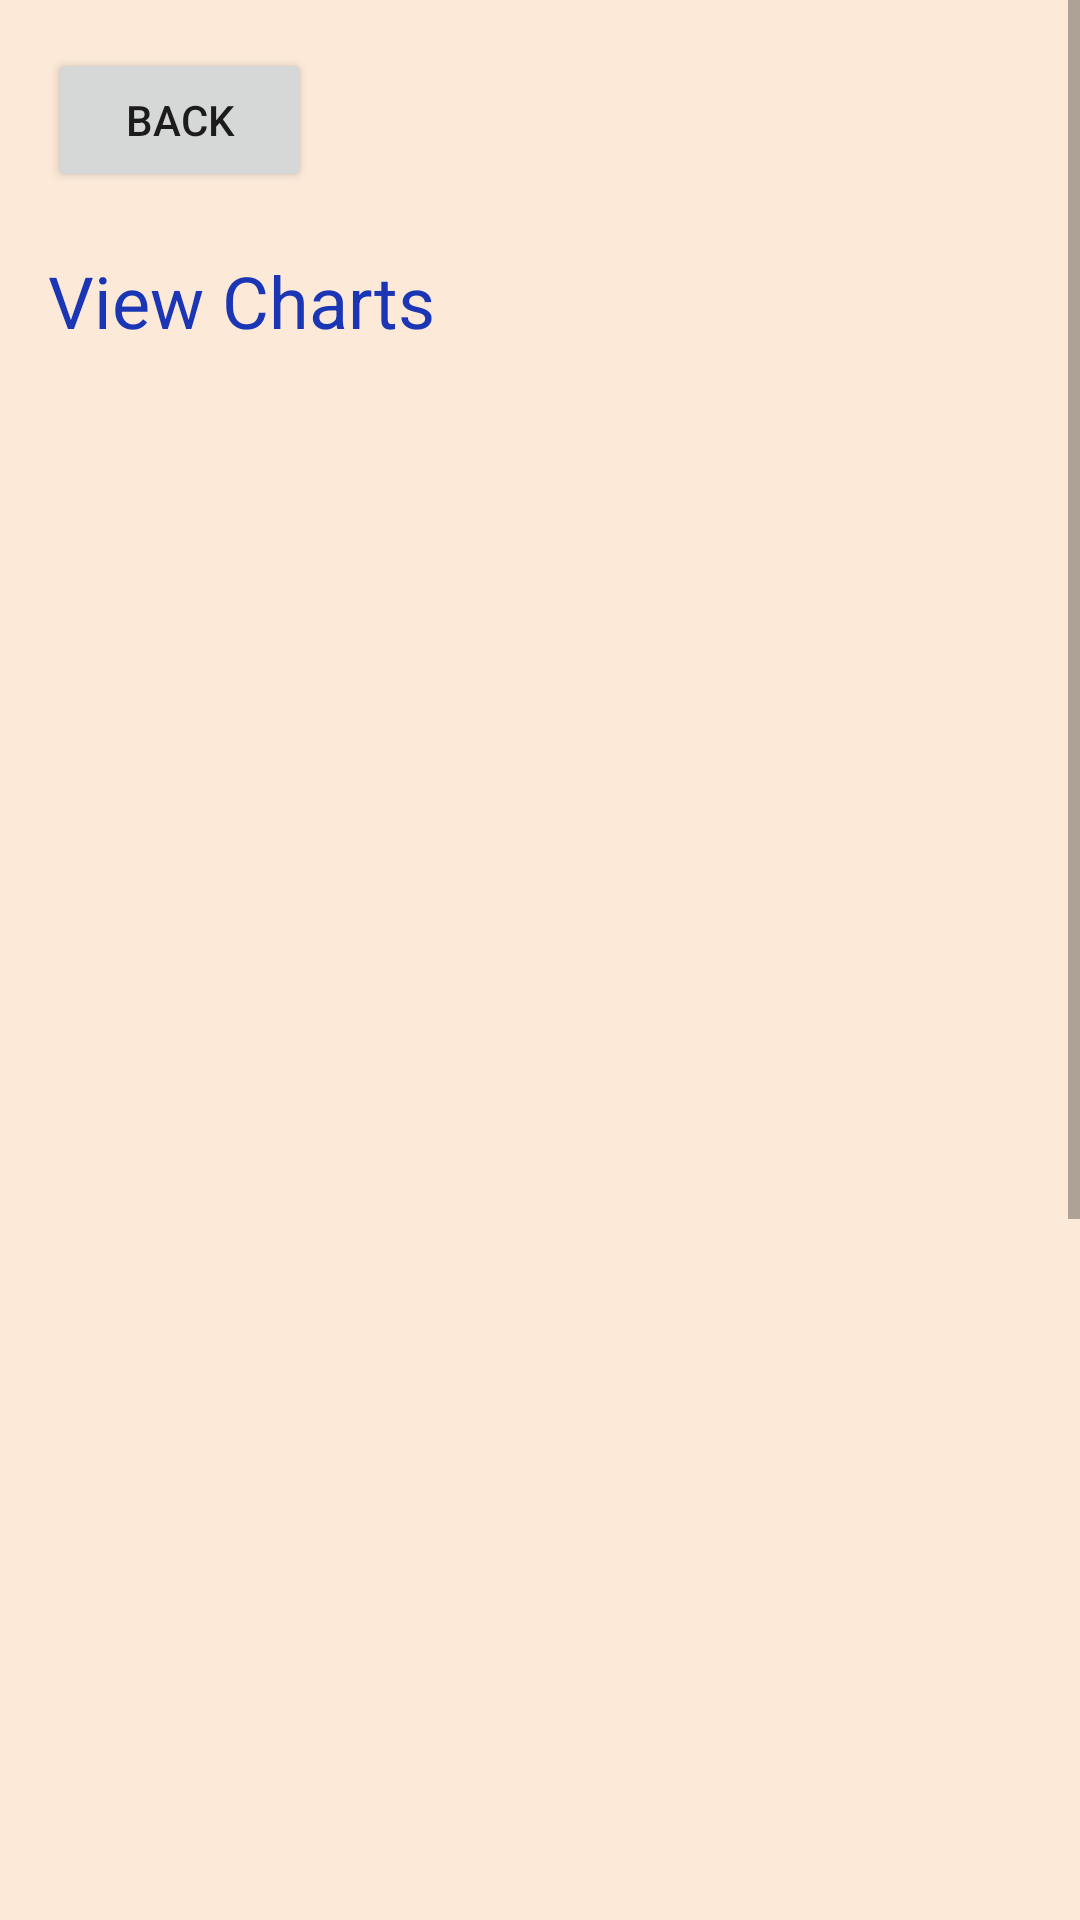

The Android layout XML behind this screen, and the referenced resources:
<!-- AndroidManifest.xml: application theme Theme.WinkyLite -->
<!-- res/layout/activity_seventh.xml -->
<?xml version="1.0" encoding="utf-8"?>
<ScrollView
    xmlns:android="http://schemas.android.com/apk/res/android"
    xmlns:app="http://schemas.android.com/apk/res-auto"
    xmlns:tools="http://schemas.android.com/tools"
    android:layout_width="match_parent"
    android:layout_height="match_parent"
    android:background="#FCE9D8">

    <androidx.constraintlayout.widget.ConstraintLayout
        android:layout_width="match_parent"
        android:layout_height="wrap_content"
        android:padding="16dp">

        <Button
            android:id="@+id/backButton"
            android:layout_width="wrap_content"
            android:layout_height="wrap_content"
            android:text="Back"
            android:layout_marginBottom="20dp"
            app:layout_constraintTop_toTopOf="parent"
            app:layout_constraintStart_toStartOf="parent" />

        <TextView
            android:id="@+id/title"
            android:layout_width="wrap_content"
            android:layout_height="wrap_content"
            android:text="View Charts"
            android:textSize="24sp"
            android:textColor="#1a36b4"
            android:layout_marginTop="20dp"
            app:layout_constraintTop_toBottomOf="@+id/backButton"
            app:layout_constraintStart_toStartOf="parent" />

        <ImageView
            android:id="@+id/kcalChart"
            android:layout_width="match_parent"
            android:layout_height="200dp"
            android:contentDescription="kcalChart"
            android:paddingTop="10dp"
            app:layout_constraintTop_toBottomOf="@id/title"/>

        <TextView
            android:id="@+id/kcalStatus"
            android:layout_width="match_parent"
            android:layout_height="wrap_content"
            app:layout_constraintTop_toBottomOf="@id/kcalChart"/>

        <ImageView
            android:id="@+id/proteinChart"
            android:layout_width="match_parent"
            android:layout_height="200dp"
            android:contentDescription="proteinChart"
            android:paddingTop="10dp"
            app:layout_constraintTop_toBottomOf="@id/kcalStatus"/>

        <TextView
            android:id="@+id/proteinStatus"
            android:layout_width="match_parent"
            android:layout_height="wrap_content"
            app:layout_constraintTop_toBottomOf="@id/proteinChart"/>

        <ImageView
            android:id="@+id/fatChart"
            android:layout_width="match_parent"
            android:layout_height="200dp"
            android:contentDescription="fatChart"
            android:paddingTop="10dp"
            app:layout_constraintTop_toBottomOf="@id/proteinStatus"/>

        <TextView
            android:id="@+id/fatStatus"
            android:layout_width="match_parent"
            android:layout_height="wrap_content"
            app:layout_constraintTop_toBottomOf="@id/fatChart"/>
        <ImageView
            android:id="@+id/moistureChart"
            android:layout_width="match_parent"
            android:layout_height="200dp"
            android:contentDescription="moistureChart"
            android:paddingTop="10dp"
            app:layout_constraintTop_toBottomOf="@id/fatStatus"/>

        <TextView
            android:id="@+id/moistureStatus"
            android:layout_width="match_parent"
            android:layout_height="wrap_content"
            app:layout_constraintTop_toBottomOf="@id/moistureChart"/>

    </androidx.constraintlayout.widget.ConstraintLayout>
</ScrollView>
<!-- resources referenced by this layout -->
<resources>
  <style name="Theme.WinkyLite" parent="Theme.AppCompat.Light.NoActionBar" />
</resources>
